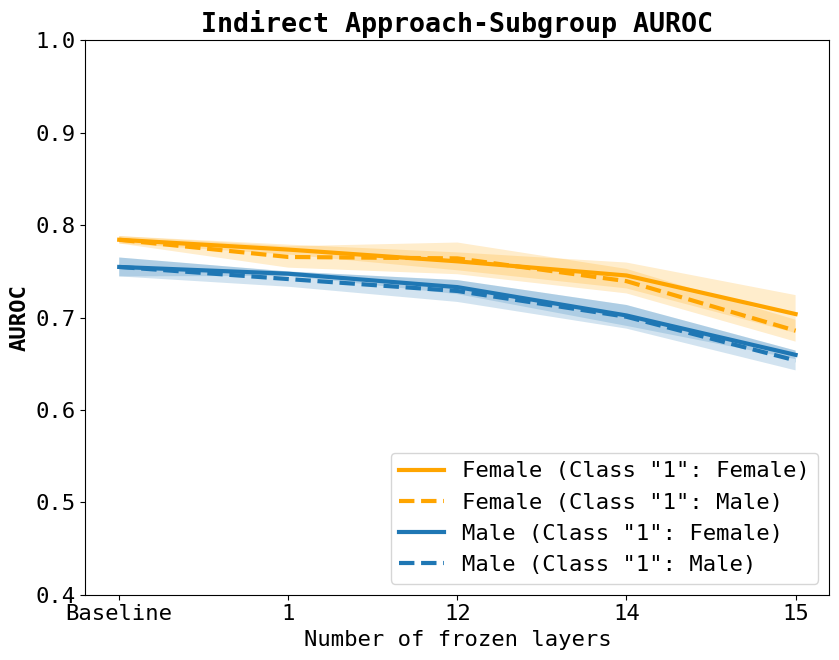

The matplotlib source for this figure: (Note: this script raises an exception after producing the figure.)
from matplotlib import pyplot as plt
import os
import pandas as pd
import numpy as np
import argparse

plt.rcParams["figure.figsize"] = [9.6, 7.2]
plt.rcParams['figure.dpi'] = 300
plt.rcParams['font.family'] = 'monospace'
plt.rcParams.update({'font.size': 16})

def plot_indirect_sex(args):
    # #approach indirect sex
    x_ind = np.array([0,1,2,3,4])
    xticks_ind = ['Baseline',	'1', '12',	'14',	'15'] 
    #subgroup auroc
    auroc_1_mean_n = np.array([0.784157948,	0.773529846,	0.760813257,	0.74550136,	0.703751463])
    auroc_1_err_n = np.array([0.004004933,	0.00538384,	0.009680493,	0.013998313,	0.02050655])
    auroc_1_mean_i = np.array([0.784157948,	0.765534297,	0.764011917,	0.739362395,	0.685738284])
    auroc_1_err_i = np.array([0.004004933,	0.011580494,	0.017152214,	0.013268327,	0.011841107])
    auroc_2_mean_n = np.array([0.754730457,	0.747407326,	0.732896714,	0.702224723,	0.659590969])
    auroc_2_err_n = np.array([0.010221769,	0.002297059,	0.007571902,	0.011271781,	0.004597261])
    auroc_2_mean_i = np.array([0.754730457,	0.741604781,	0.728706034,	0.700802492,	0.653543851])
    auroc_2_err_i = np.array([0.010221769,	0.008288886,	0.011838035,	0.012822463,	0.010740053])
    
    fig, ax = plt.subplots()
    ax.set_xticks(x_ind)
    ax.set_xticklabels(xticks_ind)
    ax.set_xlabel('Number of frozen layers')
    ax.set_ylabel('AUROC', fontweight='bold')
    plt.ylim(0.4, 1)
    ax.plot(x_ind, auroc_1_mean_n, color='orange', linestyle = 'solid', linewidth=3)
    ax.plot(x_ind, auroc_1_mean_i, color='orange', linestyle = 'dashed', linewidth=3)
    ax.plot(x_ind, auroc_2_mean_n, color='#1f77b4', linestyle = 'solid', linewidth=3)
    ax.plot(x_ind, auroc_2_mean_i, color='#1f77b4', linestyle = 'dashed', linewidth=3)
    ax.fill_between(x_ind, auroc_1_mean_n - auroc_1_err_n, auroc_1_mean_n + auroc_1_err_n, facecolor ='orange', alpha=0.2)
    ax.fill_between(x_ind, auroc_1_mean_i - auroc_1_err_i, auroc_1_mean_i + auroc_1_err_i, facecolor ='orange', alpha=0.2)
    ax.fill_between(x_ind, auroc_2_mean_n - auroc_2_err_n, auroc_2_mean_n + auroc_2_err_n, facecolor ='#1f77b4', alpha=0.2)
    ax.fill_between(x_ind, auroc_2_mean_i - auroc_2_err_i, auroc_2_mean_i + auroc_2_err_i, facecolor ='#1f77b4', alpha=0.2)
    plt.legend(['Female (Class "1": Female)', 'Female (Class "1": Male)', 'Male (Class "1": Female)', 'Male (Class "1": Male)'], loc = 'lower right')
    plt.title("Indirect Approach-Subgroup AUROC", fontweight='bold')
    plt.savefig(os.path.join(args.save_dir, "spie_indirect_sex_auroc_subgroup.png"))
        
    #overall auroc
    auroc_all_mean_n = np.array([0.769152854,	0.75880341,	0.745605015,	0.723371897,	0.681888117])
    auroc_all_err_n = np.array([0.010700492,	0.009237161,	0.006161202,	0.006577065,	0.014675036])
    auroc_all_mean_i = np.array([0.769152854,	0.752178927,	0.745671322,	0.720152834,	0.668801785])
    auroc_all_err_i = np.array([0.010700492,	0.011067353,	0.01279798,	0.01109494,	0.010416997])
    
    fig, ax = plt.subplots()
    ax.set_xticks(x_ind)
    ax.set_xticklabels(xticks_ind)
    ax.set_xlabel('Number of frozen layers')
    ax.set_ylabel('AUROC', fontweight='bold')
    plt.ylim(0.4, 1)
    ax.plot(x_ind, auroc_all_mean_n, color='orangered', linestyle = 'solid', linewidth=3)
    ax.plot(x_ind, auroc_all_mean_i, color='orangered', linestyle = 'dashed', linewidth=3)
    ax.fill_between(x_ind, auroc_all_mean_n - auroc_all_err_n, auroc_all_mean_n + auroc_all_err_n, facecolor ='orangered', alpha=0.2)
    ax.fill_between(x_ind, auroc_all_mean_i - auroc_all_err_i, auroc_all_mean_i + auroc_all_err_i, facecolor ='orangered', alpha=0.2)
    plt.legend(['Class "1": Female', 'Class "1": Male'], loc = 'lower right')
    plt.title("Indirect Approach-Overall AUROC", fontweight='bold')
    plt.savefig(os.path.join(args.save_dir, "spie_indirect_sex_auroc_overall.png"))
        
    #sensitivity
    tpr_1_mean_n = np.array([0.705851419,	0.707681485,	0.720064477,	0.737676206,	0.7421772])
    tpr_1_err_n = np.array([0.029295834,	0.024525018,	0.025974967,	0.028209761,	0.048661103])
    tpr_2_mean_n = np.array([0.667752732,	0.620959699,	0.614494536,	0.614560792,	0.566615437])
    tpr_2_err_n = np.array([0.042563048,	0.027886956,	0.02874044,	0.028853842,	0.033355279])
    tpr_1_mean_i = np.array([0.705851419, 0.685320052,	0.673897374,	0.644651413,	0.641545144])
    tpr_1_err_i = np.array([0.029295834,	0.033923969,	0.03260751,	0.030833206,	0.036004581])
    tpr_2_mean_i = np.array([0.667752732, 0.672086749,	0.682424863,	0.687281421,	0.698213798])
    tpr_2_err_i = np.array([0.042563048,	0.030857412,	0.027309003,	0.034073445,	0.046896402])
    
    fig, ax = plt.subplots()
    ax.set_xticks(x_ind)
    ax.set_xticklabels(xticks_ind)
    ax.set_xlabel('Number of frozen layers')
    ax.set_ylabel('Sensitivity', fontweight='bold')
    plt.ylim(0, 1)
    ax.plot(x_ind, tpr_1_mean_n, color='orange', linestyle = 'solid', linewidth=3)
    ax.plot(x_ind, tpr_1_mean_i, color='orange', linestyle = 'dashed', linewidth=3)
    ax.plot(x_ind, tpr_2_mean_n, color='#1f77b4', linestyle = 'solid', linewidth=3)
    ax.plot(x_ind, tpr_2_mean_i, color='#1f77b4', linestyle = 'dashed', linewidth=3)
    ax.fill_between(x_ind, tpr_1_mean_n - tpr_1_err_n, tpr_1_mean_n + tpr_1_err_n, facecolor ='orange', alpha=0.2)
    ax.fill_between(x_ind, tpr_1_mean_i - tpr_1_err_i, tpr_1_mean_i + tpr_1_err_i, facecolor ='orange', alpha=0.2)
    ax.fill_between(x_ind, tpr_2_mean_n - tpr_2_err_n, tpr_2_mean_n + tpr_2_err_n, facecolor ='#1f77b4', alpha=0.2)
    ax.fill_between(x_ind, tpr_2_mean_i - tpr_2_err_i, tpr_2_mean_i + tpr_2_err_i, facecolor ='#1f77b4', alpha=0.2)
    plt.legend(['Female (Class "1": Female)', 'Female (Class "1": Male)', 'Male (Class "1": Female)', 'Male (Class "1": Male)'], loc = 'lower right')
    plt.title("Indirect Approach-Subgroup Sensitivity", fontweight='bold')
    plt.savefig(os.path.join(args.save_dir, "spie_indirect_sex_sensitivity_subgroup.png"))
    
    
def plot_indirect_race(args):   
    # #approach indirect race
    x_ind = np.array([0,1,2,3,4])
    xticks_ind = ['Baseline',	'1', '12',	'14',	'15'] 
    #subgroup auroc
    auroc_1_mean_n = np.array([0.727094841,	0.70888685,	0.685511443,	0.672880126,	0.657301106])
    auroc_1_err_n = np.array([0.023167162,	0.029170952,	0.019630987,	0.013413202,	0.014777122])
    auroc_1_mean_i = np.array([0.727094841,	0.707849029,	0.70111443,	0.686138404,	0.65969279])
    auroc_1_err_i = np.array([0.023167162,	0.014132357,	0.020661258,	0.02435037,	0.0254753])
    auroc_2_mean_n = np.array([0.827282764,	0.821811736,	0.812910794,	0.802303529,	0.781799901])
    auroc_2_err_n = np.array([0.018595831,	0.019400445,	0.020103839,	0.021438251,	0.027283684])
    auroc_2_mean_i = np.array([0.827282764,	0.815895002,	0.813446901,	0.808791274,	0.781940529])
    auroc_2_err_i = np.array([0.018595831,	0.01560508,	0.011567643,	0.010968749,	0.019102506])
    
    fig, ax = plt.subplots()
    ax.set_xticks(x_ind)
    ax.set_xticklabels(xticks_ind)
    ax.set_xlabel('Number of frozen layers')
    ax.set_ylabel('AUROC', fontweight='bold')
    plt.ylim(0.4, 1)
    ax.plot(x_ind, auroc_1_mean_n, color='slategray', linestyle = 'solid', linewidth=3)
    ax.plot(x_ind, auroc_1_mean_i, color='slategray', linestyle = 'dashed', linewidth=3)
    ax.plot(x_ind, auroc_2_mean_n, color='green', linestyle = 'solid', linewidth=3)
    ax.plot(x_ind, auroc_2_mean_i, color='green', linestyle = 'dashed', linewidth=3)
    ax.fill_between(x_ind, auroc_1_mean_n - auroc_1_err_n, auroc_1_mean_n + auroc_1_err_n, facecolor ='slategray', alpha=0.2)
    ax.fill_between(x_ind, auroc_1_mean_i - auroc_1_err_i, auroc_1_mean_i + auroc_1_err_i, facecolor ='slategray', alpha=0.2)
    ax.fill_between(x_ind, auroc_2_mean_n - auroc_2_err_n, auroc_2_mean_n + auroc_2_err_n, facecolor ='green', alpha=0.2)
    ax.fill_between(x_ind, auroc_2_mean_i - auroc_2_err_i, auroc_2_mean_i + auroc_2_err_i, facecolor ='green', alpha=0.2)
    plt.legend(['Black (Class "1": Black)', 'Black (Class "1": White)', 'White (Class "1": Black)', 'White (Class "1": White)'], loc = 'lower right')
    plt.title("Indirect Approach-Subgroup AUROC", fontweight='bold')
    plt.savefig(os.path.join(args.save_dir, "spie_indirect_race_auroc_subgroup.png"))
    
    #overall auroc
    auroc_all_mean_n = np.array([0.776030739,	0.768441343,	0.763868026,	0.752561635,	0.720947472])
    auroc_all_err_n = np.array([0.010049666,	0.008402921,	0.009731451,	0.010201902,	0.010630521])
    auroc_all_mean_i = np.array([0.776030739,	0.759518148,	0.749083443,	0.741481297,	0.714566452])
    auroc_all_err_i = np.array([0.010049666,	0.012281408,	0.01200631,	0.012467079,	0.01608643])
    
    fig, ax = plt.subplots()
    ax.set_xticks(x_ind)
    ax.set_xticklabels(xticks_ind)
    ax.set_xlabel('Number of frozen layers')
    ax.set_ylabel('AUROC', fontweight='bold')
    plt.ylim(0.4, 1)
    ax.plot(x_ind, auroc_all_mean_n, color='orangered', linestyle = 'solid', linewidth=3)
    ax.plot(x_ind, auroc_all_mean_i, color='orangered', linestyle = 'dashed', linewidth=3)
    ax.fill_between(x_ind, auroc_all_mean_n - auroc_all_err_n, auroc_all_mean_n + auroc_all_err_n, facecolor ='orangered', alpha=0.2)
    ax.fill_between(x_ind, auroc_all_mean_i - auroc_all_err_i, auroc_all_mean_i + auroc_all_err_i, facecolor ='orangered', alpha=0.2)
    plt.legend(['Class "1": Black', 'Class "1": White'], loc = 'lower right')
    plt.title("Indirect Approach-Overall AUROC", fontweight='bold')
    plt.savefig(os.path.join(args.save_dir, "spie_indirect_race_auroc_overall.png"))
    
    #sensitivity
    tpr_1_mean_n = np.array([0.839335964,	0.858960005,	0.869791811,	0.880447131,	0.90184426])
    tpr_1_err_n = np.array([0.033533148,	0.031921101,	0.03226068,	0.022391301,	0.029339859])
    tpr_2_mean_n = np.array([0.670579743,	0.675576192,	0.661393723,	0.65429006,	0.643765078])
    tpr_2_err_n = np.array([0.021071551,	0.027432102,	0.019608415,	0.019343356,	0.025011912])
    tpr_1_mean_i = np.array([0.839335964, 0.835871601,	0.811035891,	0.786891828,	0.769098725])
    tpr_1_err_i = np.array([0.033533148,	0.024869457,	0.019758671,	0.022649245,	0.025337798])
    tpr_2_mean_i = np.array([0.670579743, 0.673349972,	0.680629417,	0.685161111,	0.693455152])
    tpr_2_err_i = np.array([0.021071551,	0.023902558,	0.024330853,	0.028425781,	0.035633823])
    
    fig, ax = plt.subplots()
    ax.set_xticks(x_ind)
    ax.set_xticklabels(xticks_ind)
    ax.set_xlabel('Number of frozen layers')
    ax.set_ylabel('Sensitivity', fontweight='bold')
    plt.ylim(0, 1)
    ax.plot(x_ind, tpr_1_mean_n, color='slategray', linestyle = 'solid', linewidth=3)
    ax.plot(x_ind, tpr_1_mean_i, color='slategray', linestyle = 'dashed', linewidth=3)
    ax.plot(x_ind, tpr_2_mean_n, color='green', linestyle = 'solid', linewidth=3)
    ax.plot(x_ind, tpr_2_mean_i, color='green', linestyle = 'dashed', linewidth=3)
    ax.fill_between(x_ind, tpr_1_mean_n - tpr_1_err_n, tpr_1_mean_n + tpr_1_err_n, facecolor ='slategray', alpha=0.2)
    ax.fill_between(x_ind, tpr_1_mean_i - tpr_1_err_i, tpr_1_mean_i + tpr_1_err_i, facecolor ='slategray', alpha=0.2)
    ax.fill_between(x_ind, tpr_2_mean_n - tpr_2_err_n, tpr_2_mean_n + tpr_2_err_n, facecolor ='green', alpha=0.2)
    ax.fill_between(x_ind, tpr_2_mean_i - tpr_2_err_i, tpr_2_mean_i + tpr_2_err_i, facecolor ='green', alpha=0.2)
    plt.legend(['Black (Class "1": Black)', 'Black (Class "1": White)', 'White (Class "1": Black)', 'White (Class "1": White)'], loc = 'lower right')
    plt.title("Indirect Approach-Subgroup Sensitivity", fontweight='bold')
    plt.savefig(os.path.join(args.save_dir, "spie_indirect_race_sensitivity_subgroup.png"))
    
def plot_direct_sex(args):    
    # # approach direct sex
    x_d = np.array([0,1,2,3,4,5,6])
    xticks_d = ['0%','10%', '25%','50%','75%','90%','100%']    
    #subgroup auroc
    auroc_mean_1 = np.array([0.584054178, 0.630701905, 0.670369605, 0.693609963, 0.666540404, 0.624360652, 0.578440657])
    auroc_err_1 = np.array([0.022763642, 0.021952412, 0.021404695, 0.014887414, 0.019035371, 0.017131701, 0.018844106])
    auroc_mean_2 = np.array([0.612333563, 0.6597073, 0.690494146, 0.707505739, 0.68190714, 0.646712006, 0.601537534])
    auroc_err_2 = np.array([0.027135631, 0.024042334, 0.025918695, 0.0202698, 0.020218353, 0.022451871, 0.021724965])
    
    fig, ax = plt.subplots()
    ax.set_xticks(x_d)
    ax.set_xticklabels(xticks_d)
    ax.set_xlabel('Disease Prevalence (Female)', fontweight='bold')
    ax.set_ylabel('AUROC', fontweight='bold')
    plt.ylim(0.4, 1)
    secx = ax.secondary_xaxis('top', functions=(lambda x: 6-x, lambda x: 6-x))
    secx.set_xticklabels(['0%', '0%','10%', '25%','50%','75%','90%','100%'])
    secx.set_xlabel('Disease Prevalence (Male)', fontweight='bold')
    ax.plot(x_d, auroc_mean_1, color='orange', linewidth=3)
    ax.plot(x_d, auroc_mean_2, color='#1f77b4', linewidth=3)
    ax.fill_between(x_d, auroc_mean_1 - auroc_err_1, auroc_mean_1 + auroc_err_1, facecolor ='orange', alpha=0.2)
    ax.fill_between(x_d, auroc_mean_2 - auroc_err_2, auroc_mean_2 + auroc_err_2, facecolor ='#1f77b4', alpha=0.2)
    plt.legend(['Female', 'Male'], loc = 'lower right')
    plt.title("Direct Approach-Subgroup AUROC", fontweight='bold')
    plt.savefig(os.path.join(args.save_dir, "spie_direct_sex_auroc_subgroup.png"))
    
    
    #auroc for sex classify
    auroc_mean = np.array([0.934883351, 0.880711375, 0.768007346, 0.511377554, 0.76465493, 0.87834639, 0.935146063])
    auroc_err = np.array([0.007041461, 0.014348164, 0.021854283, 0.024350596, 0.017189179, 0.014568729, 0.007291454])
    #auroc for covid classify
    auroc_mean_all = np.array([0.56415978, 0.606642705, 0.657309458, 0.700609074, 0.653527175, 0.601170655, 0.558671947])
    auroc_err_all = np.array([0.011993987, 0.013789042, 0.017646302, 0.013921423, 0.011104586, 0.009276943, 0.009162986])
    
    fig, ax = plt.subplots()
    ax.set_xticks(x_d)
    ax.set_xticklabels(xticks_d)
    ax.set_xlabel('Disease Prevalence (Female)', fontweight='bold')
    ax.set_ylabel('AUROC', fontweight='bold')
    plt.ylim(0.4, 1)
    secx = ax.secondary_xaxis('top', functions=(lambda x: 6-x, lambda x: 6-x))
    secx.set_xticklabels(['0%', '0%','10%', '25%','50%','75%','90%','100%'])
    secx.set_xlabel('Disease Prevalence (Male)', fontweight='bold')
    ax.plot(x_d, auroc_mean, color='purple', linewidth=3)
    ax.plot(x_d, auroc_mean_all, color='orangered', linewidth=3)
    ax.fill_between(x_d, auroc_mean - auroc_err, auroc_mean + auroc_err, facecolor ='purple', alpha=0.2)
    ax.fill_between(x_d, auroc_mean_all - auroc_err_all, auroc_mean_all + auroc_err_all, facecolor ='orangered', alpha=0.2)
    plt.legend(['Patient Sex', 'COVID Status'], title="Measurement of separation", loc = 'lower right')
    plt.title("Direct Approach-Overall AUROC", fontweight='bold')
    plt.savefig(os.path.join(args.save_dir, "spie_direct_sex_auroc_overall.png"))
    
    #sensitivity
    tpr_mean_1 = np.array([0.188939394, 0.267575758, 0.393030303, 0.646969697, 0.814848485, 0.863484848, 0.892878788])
    tpr_err_1 = np.array([0.024212813, 0.03261904, 0.046369681, 0.036150602, 0.02797052, 0.026140023, 0.018637749])
    tpr_mean_2 = np.array([0.906515152, 0.867121212, 0.798939394, 0.659848485, 0.432575758, 0.272878788, 0.175606061])
    tpr_err_2 = np.array([0.020183862, 0.021976227, 0.027596112, 0.031082156, 0.040102052, 0.032830954, 0.023141222])
    
    fig, ax = plt.subplots()
    ax.set_xticks(x_d)
    ax.set_xticklabels(xticks_d)
    ax.set_xlabel('Disease Prevalence (Female)', fontweight='bold')
    ax.set_ylabel('Sensitivity', fontweight='bold')
    plt.ylim(0, 1)
    secx = ax.secondary_xaxis('top', functions=(lambda x: 6-x, lambda x: 6-x))
    secx.set_xticklabels(['0%', '0%','10%', '25%','50%','75%','90%','100%'])
    secx.set_xlabel('Disease Prevalence (Male)', fontweight='bold')
    ax.plot(x_d, tpr_mean_1, color='orange', linewidth=3)
    ax.plot(x_d, tpr_mean_2, color='#1f77b4', linewidth=3)
    ax.fill_between(x_d, tpr_mean_1 - tpr_err_1, tpr_mean_1 + tpr_err_1, facecolor ='orange', alpha=0.2)
    ax.fill_between(x_d, tpr_mean_2 - tpr_err_2, tpr_mean_2 + tpr_err_2, facecolor ='#1f77b4', alpha=0.2)
    plt.legend(['Female', 'Male'], loc = 'lower right')
    plt.title("Direct Approach-Subgroup Sensitivity", fontweight='bold')
    plt.savefig(os.path.join(args.save_dir, "spie_direct_sex_sensitivity_subgroup.png"))
    
def plot_direct_race(args):    
    # # approach direct race
    x_d = np.array([0,1,2,3,4,5,6])
    xticks_d = ['0%','10%', '25%','50%','75%','90%','100%']      
    #subgroup auroc
    auroc_mean_1 = np.array([0.560930326,	0.592787534,	0.630864325,	0.678274219,	0.691697658,	0.683872819,	0.669640725])
    auroc_err_1 = np.array([0.021863406,	0.02086341,	0.01788621,	0.019387452,	0.018874968,	0.017306191,	0.019518777])
    auroc_mean_2 = np.array([0.475448806,	0.568181818,	0.655251951,	0.73431359,	0.742205579,	0.735516529,	0.72706382])
    auroc_err_2 = np.array([0.032680344,	0.038514433,	0.039655859,	0.020465787,	0.015418734,	0.014474826,	0.013127822])
    
    fig, ax = plt.subplots()
    ax.set_xticks(x_d)
    ax.set_xticklabels(xticks_d)
    ax.set_xlabel('Disease Prevalence (Black)', fontweight='bold')
    ax.set_ylabel('AUROC', fontweight='bold')
    plt.ylim(0.4, 1)
    secx = ax.secondary_xaxis('top', functions=(lambda x: 6-x, lambda x: 6-x))
    secx.set_xticklabels(['0%', '0%','10%', '25%','50%','75%','90%','100%'])
    secx.set_xlabel('Disease Prevalence (White)', fontweight='bold')
    ax.plot(x_d, auroc_mean_1, color='slategray', linewidth=3)
    ax.plot(x_d, auroc_mean_2, color='green', linewidth=3)
    ax.fill_between(x_d, auroc_mean_1 - auroc_err_1, auroc_mean_1 + auroc_err_1, facecolor ='slategray', alpha=0.2)
    ax.fill_between(x_d, auroc_mean_2 - auroc_err_2, auroc_mean_2 + auroc_err_2, facecolor ='green', alpha=0.2)
    plt.legend(['Black', 'White'], loc = 'lower right')
    plt.title("Direct Approach-Subgroup AUROC", fontweight='bold')
    plt.savefig(os.path.join(args.save_dir, "spie_direct_race_auroc_subgroup.png"))
    
    #auroc for race classify 
    auroc_mean = np.array([0.839168675,	0.748129448,	0.577669594,	0.690057823,	0.797439882,	0.829075844,	0.848937959])
    auroc_err = np.array([0.015125263,	0.020173565,	0.028751885,	0.020804086,	0.010518939,	0.00929353,	0.009465932]) 
    #auroc for covid classify
    auroc_mean_all = np.array([0.513024564,	0.572680355,	0.64177069,	0.697303002,	0.687000115,	0.672797722,	0.659590077])
    auroc_err_all = np.array([0.01885342,	0.021669654,	0.025473633,	0.014280015,	0.008086937,	0.006436772,	0.007046467])
    
    fig, ax = plt.subplots()
    ax.set_xticks(x_d)
    ax.set_xticklabels(xticks_d)
    ax.set_xlabel('Disease Prevalence (Black)', fontweight='bold')
    ax.set_ylabel('AUROC', fontweight='bold')
    plt.ylim(0.4, 1)
    secx = ax.secondary_xaxis('top', functions=(lambda x: 6-x, lambda x: 6-x))
    secx.set_xticklabels(['0%', '0%','10%', '25%','50%','75%','90%','100%'])
    secx.set_xlabel('Disease Prevalence (White)', fontweight='bold')
    ax.plot(x_d, auroc_mean, color='purple', linewidth=3)
    ax.plot(x_d, auroc_mean_all, color='orangered', linewidth=3)
    ax.fill_between(x_d, auroc_mean - auroc_err, auroc_mean + auroc_err, facecolor ='purple', alpha=0.2)
    ax.fill_between(x_d, auroc_mean_all - auroc_err_all, auroc_mean_all + auroc_err_all, facecolor ='orangered', alpha=0.2)
    plt.legend(['Patient Race', 'COVID Status'], title="Measurement of separation", loc = 'lower right')
    plt.title("Direct Approach-Overall AUROC", fontweight='bold')
    plt.savefig(os.path.join(args.save_dir, "spie_direct_race_auroc_overall.png"))
    
    #sensitivity
    tpr_mean_1 = np.array([0.272424242,	0.367878788,	0.503636364,	0.746515152,	0.895606061,	0.913030303,	0.917424242])
    tpr_err_1 = np.array([0.030868307,	0.024237492,	0.033746861,	0.038720447,	0.02293883,	0.015327264,	0.016144838])
    tpr_mean_2 = np.array([0.737424242,	0.699848485,	0.610454545,	0.536212121,	0.470151515,	0.435757576,	0.402272727])
    tpr_err_2 = np.array([0.026486276,	0.030249321,	0.035325566,	0.033311804,	0.034341113,	0.029614172,	0.020103136])
    
    fig, ax = plt.subplots()
    ax.set_xticks(x_d)
    ax.set_xticklabels(xticks_d)
    ax.set_xlabel('Disease Prevalence (Black)', fontweight='bold')
    ax.set_ylabel('Sensitivity', fontweight='bold')
    plt.ylim(0, 1)
    secx = ax.secondary_xaxis('top', functions=(lambda x: 6-x, lambda x: 6-x))
    secx.set_xticklabels(['0%', '0%','10%', '25%','50%','75%','90%','100%'])
    secx.set_xlabel('Disease Prevalence (White)', fontweight='bold')
    ax.plot(x_d, tpr_mean_1, color='slategray', linewidth=3)
    ax.plot(x_d, tpr_mean_2, color='green', linewidth=3)
    ax.fill_between(x_d, tpr_mean_1 - tpr_err_1, tpr_mean_1 + tpr_err_1, facecolor ='slategray', alpha=0.2)
    ax.fill_between(x_d, tpr_mean_2 - tpr_err_2, tpr_mean_2 + tpr_err_2, facecolor ='green', alpha=0.2)
    plt.legend(['Black', 'White'], loc = 'lower right')
    plt.title("Direct Approach-Subgroup Sensitivity", fontweight='bold')
    plt.savefig(os.path.join(args.save_dir, "spie_direct_race_sensitivity_subgroup.png"))
    



if __name__ == '__main__':
    parser = argparse.ArgumentParser()
    parser.add_argument('--save_dir',type=str)
    args = parser.parse_args()
    plot_indirect_sex(args)
    plot_indirect_race(args)
    plot_direct_sex(args)
    plot_direct_race(args)
    print("Done\n")
